Photos from the image-classification dataset "brain_mri(clean_dataset)" in the GitHub repository tuankiet050605/US-Plates-classification. Its 4 classes are: glioma, meningioma, no tumor, pituitary tumor.

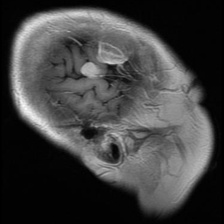
Label: meningioma

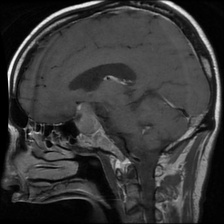
Label: pituitary tumor

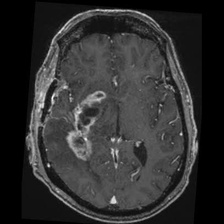
Label: glioma

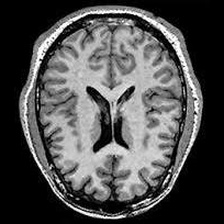
Label: no tumor

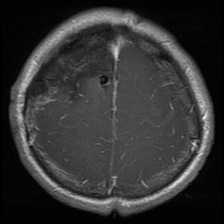
Label: glioma

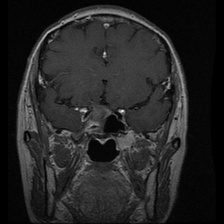
Label: pituitary tumor
